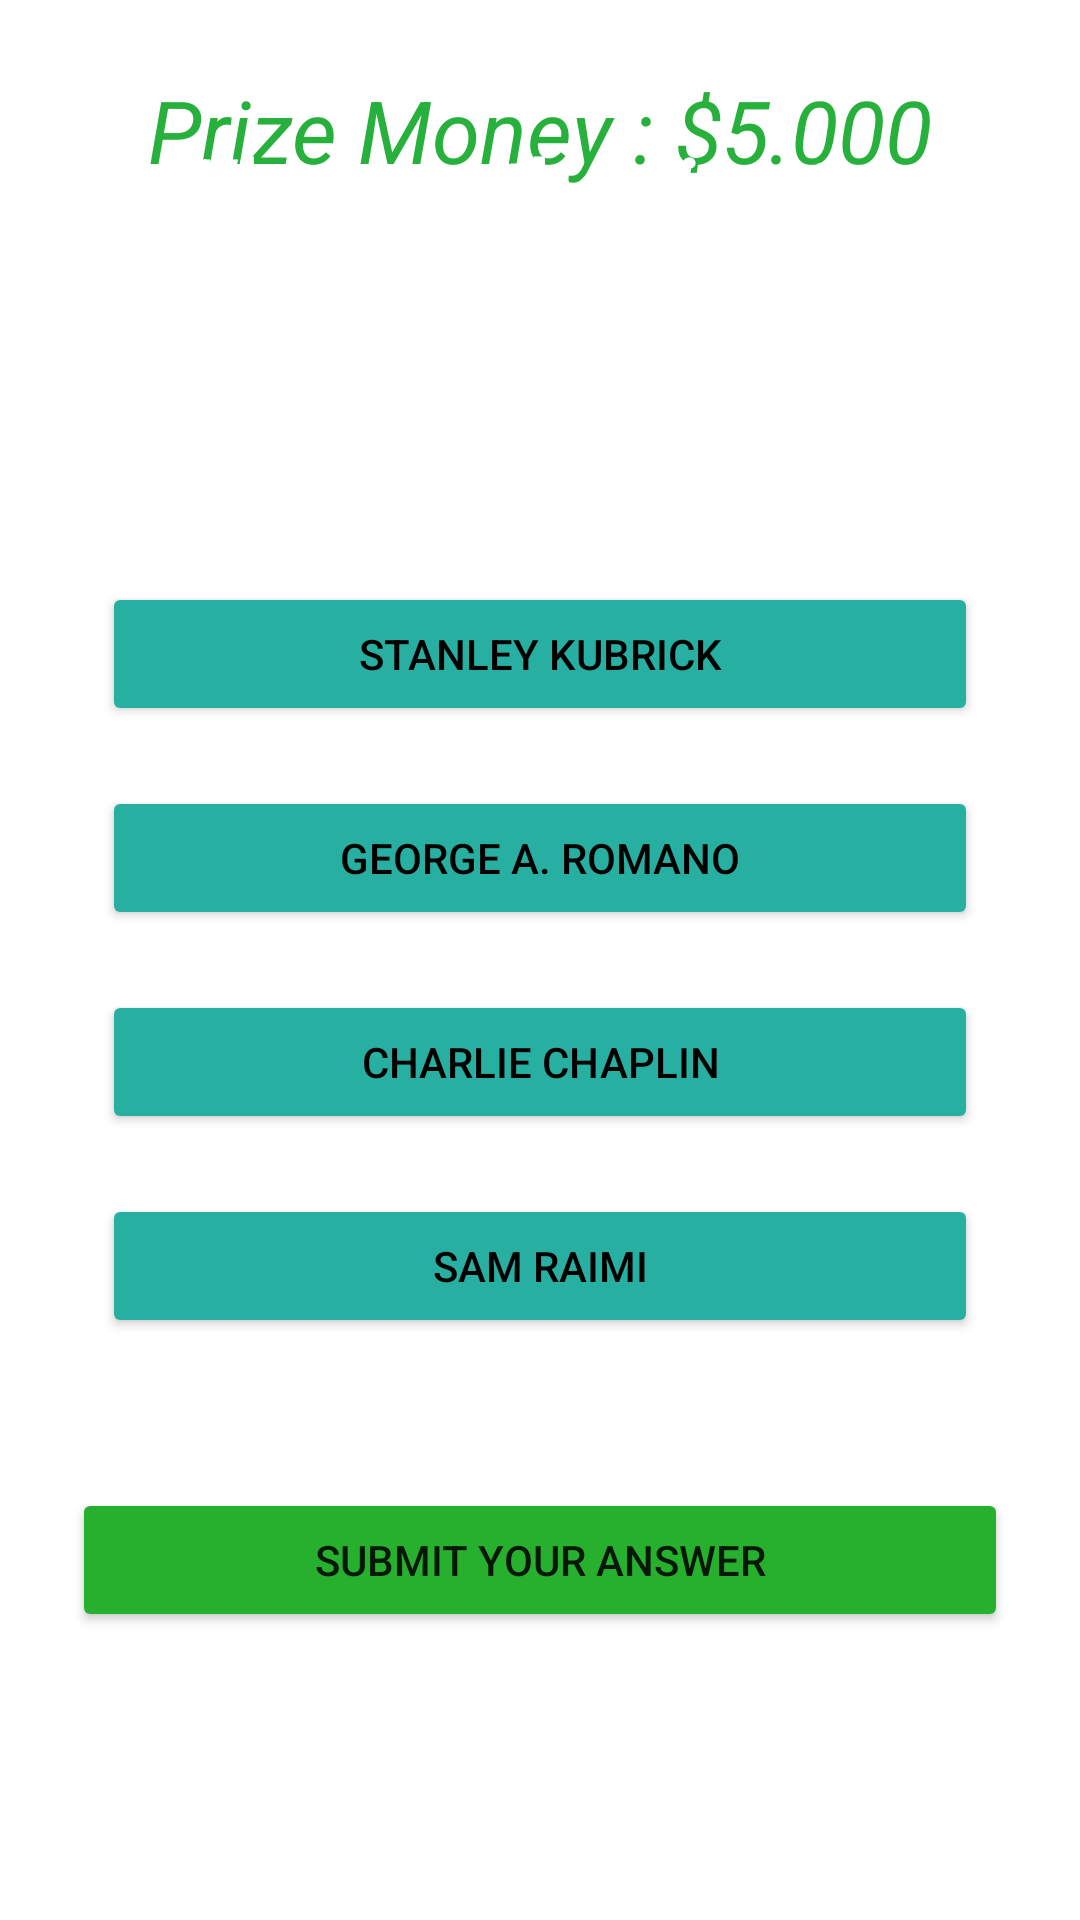

Write the Android layout XML for this screen, with the resource values it uses.
<!-- AndroidManifest.xml: application theme Theme.WhoWantsToBeMillionaireGame -->
<!-- res/layout/activity_question7.xml -->
<?xml version="1.0" encoding="utf-8"?>
<RelativeLayout xmlns:android="http://schemas.android.com/apk/res/android"
    xmlns:app="http://schemas.android.com/apk/res-auto"
    xmlns:tools="http://schemas.android.com/tools"
    android:layout_width="match_parent"
    android:layout_height="match_parent"
    android:background="@drawable/fallingmoney"
    android:padding="24dp"
    tools:context=".Question7">

    <TextView
        android:layout_width="wrap_content"
        android:layout_height="wrap_content"
        android:id = "@+id/prize_money"
        android:text="Prize Money : $5.000"
        android:layout_centerHorizontal="true"
        android:textSize="29dp"
        android:textStyle="italic"
        android:textColor="#27B03C"
        />


    <TextView
        android:layout_width="match_parent"
        android:layout_height="wrap_content"
        android:text="Who was the director of the film adaptation of 'A Clockwork Orange'  "
        android:textColor="@color/white"
        android:textSize='26dp'
        android:textAlignment="center"
        android:textStyle="bold"
        android:layout_margin="20dp"
        android:layout_above="@id/choices_layout"
        android:id="@+id/Question7"
        />

    <LinearLayout
        android:layout_width="match_parent"
        android:layout_height="wrap_content"
        android:layout_centerInParent="true"
        android:orientation="vertical"
        android:id='@+id/choices_layout'>

        <Button
            android:layout_width="match_parent"
            android:layout_height ="wrap_content"
            android:layout_margin="10dp"
            android:text="Stanley Kubrick"
            android:backgroundTint="#27b0a2"
            android:textColor="@color/black"
            android:id="@+id/answerA7"
            />

        <Button
            android:layout_width="match_parent"
            android:layout_height="wrap_content"
            android:layout_margin="10dp"
            android:text="George A. Romano"
            android:backgroundTint="#27b0a2"
            android:textColor="@color/black"
            android:id="@+id/answerB7"
            />
        <Button
            android:layout_width="match_parent"
            android:layout_height="wrap_content"
            android:layout_margin="10dp"
            android:backgroundTint="#27b0a2"
            android:textColor="@color/black"
            android:text="Charlie Chaplin"
            android:id="@+id/answerC7"
            />
        <Button
            android:layout_width="match_parent"
            android:layout_height="wrap_content"
            android:layout_margin="10dp"
            android:text="Sam Raimi"
            android:backgroundTint="#27b0a2"
            android:textColor="@color/black"
            android:id="@+id/answerD7"
            />
    </LinearLayout>

    <Button
        android:layout_width="match_parent"
        android:layout_height="wrap_content"
        android:text="Submit Your Answer"
        android:id="@+id/next_question7"
        android:backgroundTint="#27b02e"
        android:layout_below="@id/choices_layout"
        android:layout_marginTop="40dp"
        />


</RelativeLayout>
<!-- resources referenced by this layout -->
<resources>
  <style name="Theme.WhoWantsToBeMillionaireGame" parent="Theme.MaterialComponents.DayNight.DarkActionBar">
          
          <item name="colorPrimary">@color/purple_500</item>
          <item name="colorPrimaryVariant">@color/purple_700</item>
          <item name="colorOnPrimary">@color/white</item>
          
          <item name="colorSecondary">@color/teal_200</item>
          <item name="colorSecondaryVariant">@color/teal_700</item>
          <item name="colorOnSecondary">@color/black</item>
          
          <item name="android:statusBarColor">?attr/colorPrimaryVariant</item>
          
      </style>
  <!-- not gathered from this repository: default colours our renderer supplied (Android Studio template values) -->
  <color name="purple_500">#FF6200EE</color>
  <color name="purple_700">#FF3700B3</color>
  <color name="teal_200">#FF03DAC5</color>
  <color name="teal_700">#FF018786</color>
  <color name="black">#FF000000</color>
  <color name="white">#FFFFFFFF</color>
</resources>
